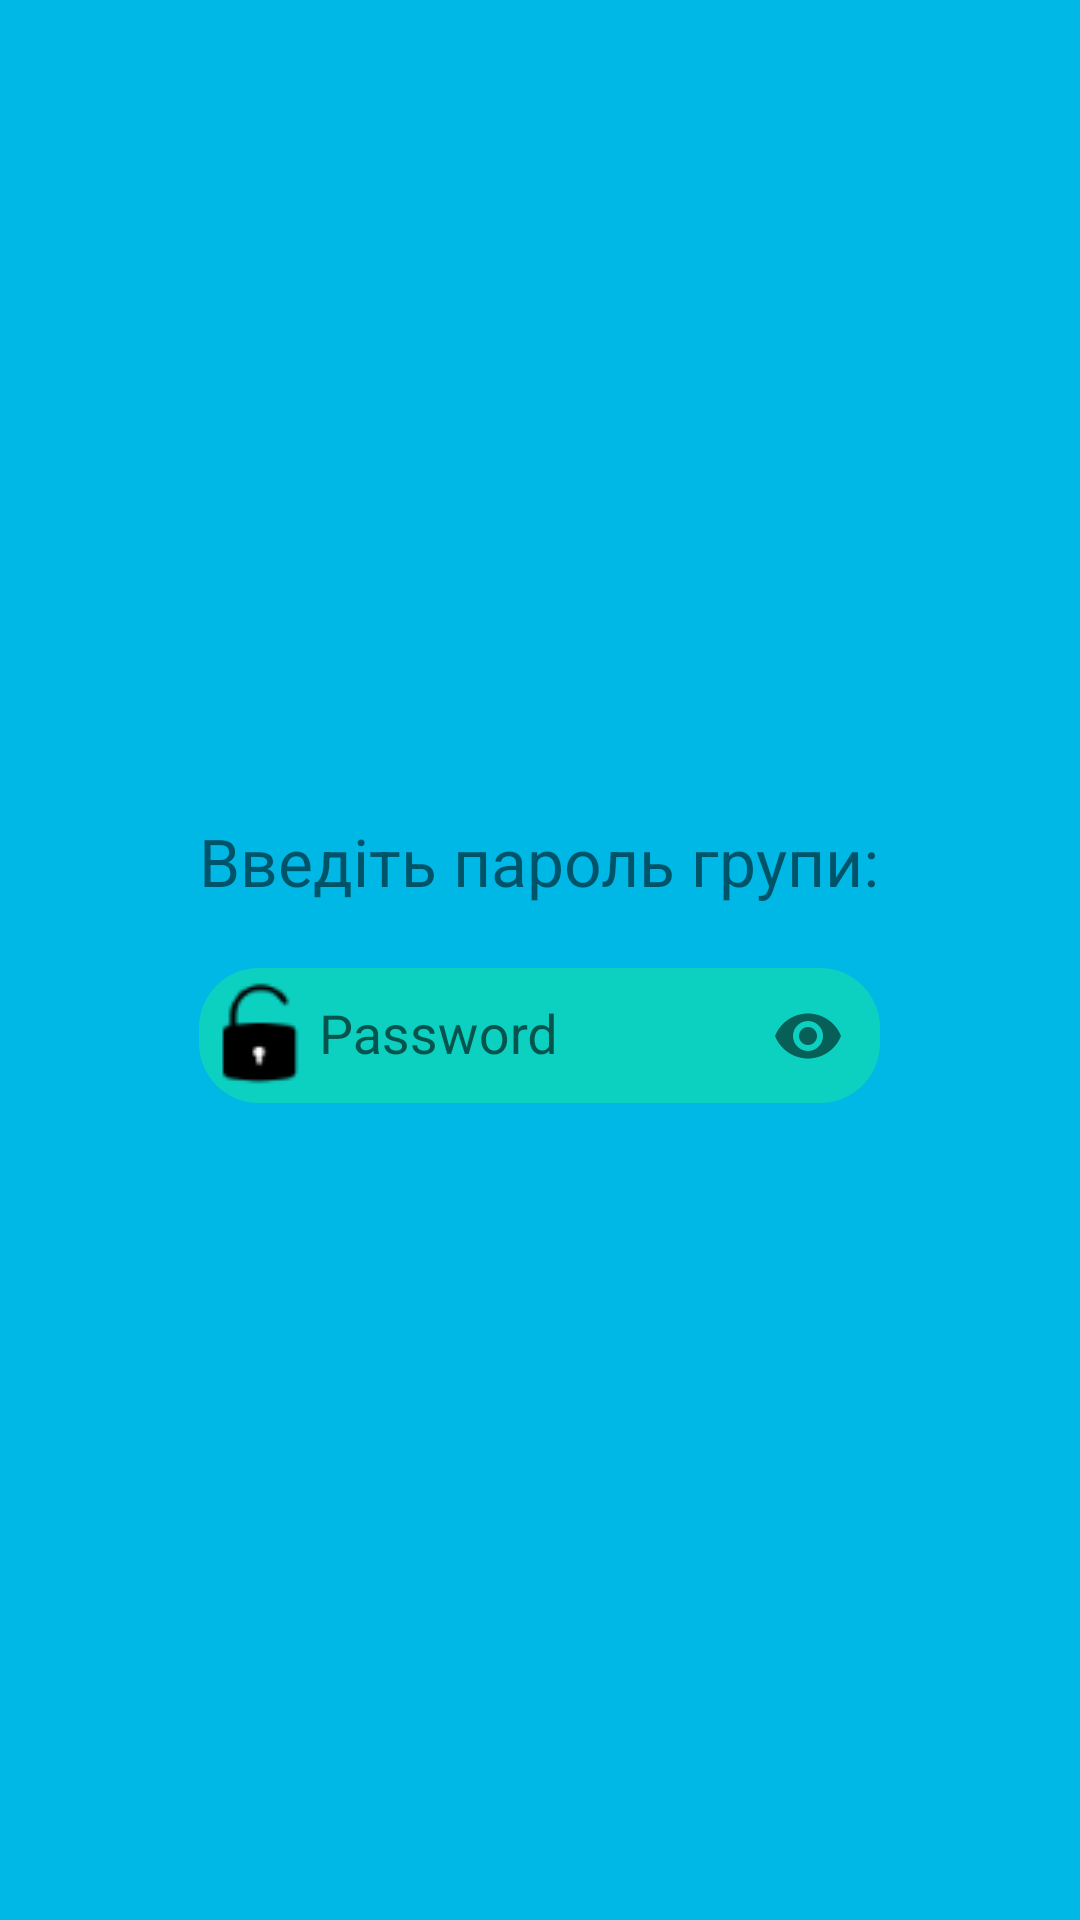

The Android layout XML behind this screen, and the referenced resources:
<!-- AndroidManifest.xml: application theme Theme.AppCompat.DayNight.NoActionBar -->
<!-- res/layout/user_password_in_group.xml -->
<?xml version="1.0" encoding="utf-8"?>
<LinearLayout xmlns:android="http://schemas.android.com/apk/res/android"
    xmlns:app="http://schemas.android.com/apk/res-auto"
    xmlns:tools="http://schemas.android.com/tools"
    android:layout_width="fill_parent"
    android:layout_height="fill_parent"
    android:background="@drawable/popup"
    android:gravity="center"
    android:orientation="vertical"
    android:padding="30dp">

    <LinearLayout
        android:layout_width="wrap_content"
        android:layout_height="wrap_content"
        android:gravity="center"
        android:orientation="vertical">

        <TextView
            android:id="@+id/tv"
            android:layout_width="wrap_content"
            android:layout_height="wrap_content"
            android:text="Введіть пароль групи:"
            android:textSize="22sp" />

        <com.google.android.material.textfield.TextInputLayout

            android:id="@+id/Pass"
            android:layout_width="match_parent"
            android:layout_height="wrap_content"
            android:layout_marginTop="10dp"
            app:passwordToggleEnabled="true">

            <EditText
                android:id="@+id/PasswordGR"
                android:layout_width="match_parent"
                android:layout_height="45dp"
                android:background="@drawable/text_edit"
                android:drawableStart="@drawable/pass"
                android:ems="20"
                android:hint="Password"
                android:inputType="textPassword" />
        </com.google.android.material.textfield.TextInputLayout>
    </LinearLayout>
</LinearLayout>
<!-- resources referenced by this layout -->
<resources>
  <!-- drawable pass: png bitmap (drawable, 817 bytes) -->
  <!-- drawable popup (drawable) -->
  <?xml version="1.0" encoding="utf-8"?>
  <shape xmlns:android="http://schemas.android.com/apk/res/android">
      <solid android:color="#00b8e6"/>
  
  </shape>
  <!-- drawable text_edit (drawable) -->
  <?xml version="1.0" encoding="utf-8"?>
  <shape xmlns:android="http://schemas.android.com/apk/res/android">
  <solid android:color="#0dd1c0"/>
  <corners android:radius="20dp"/>
  
  </shape>
</resources>
